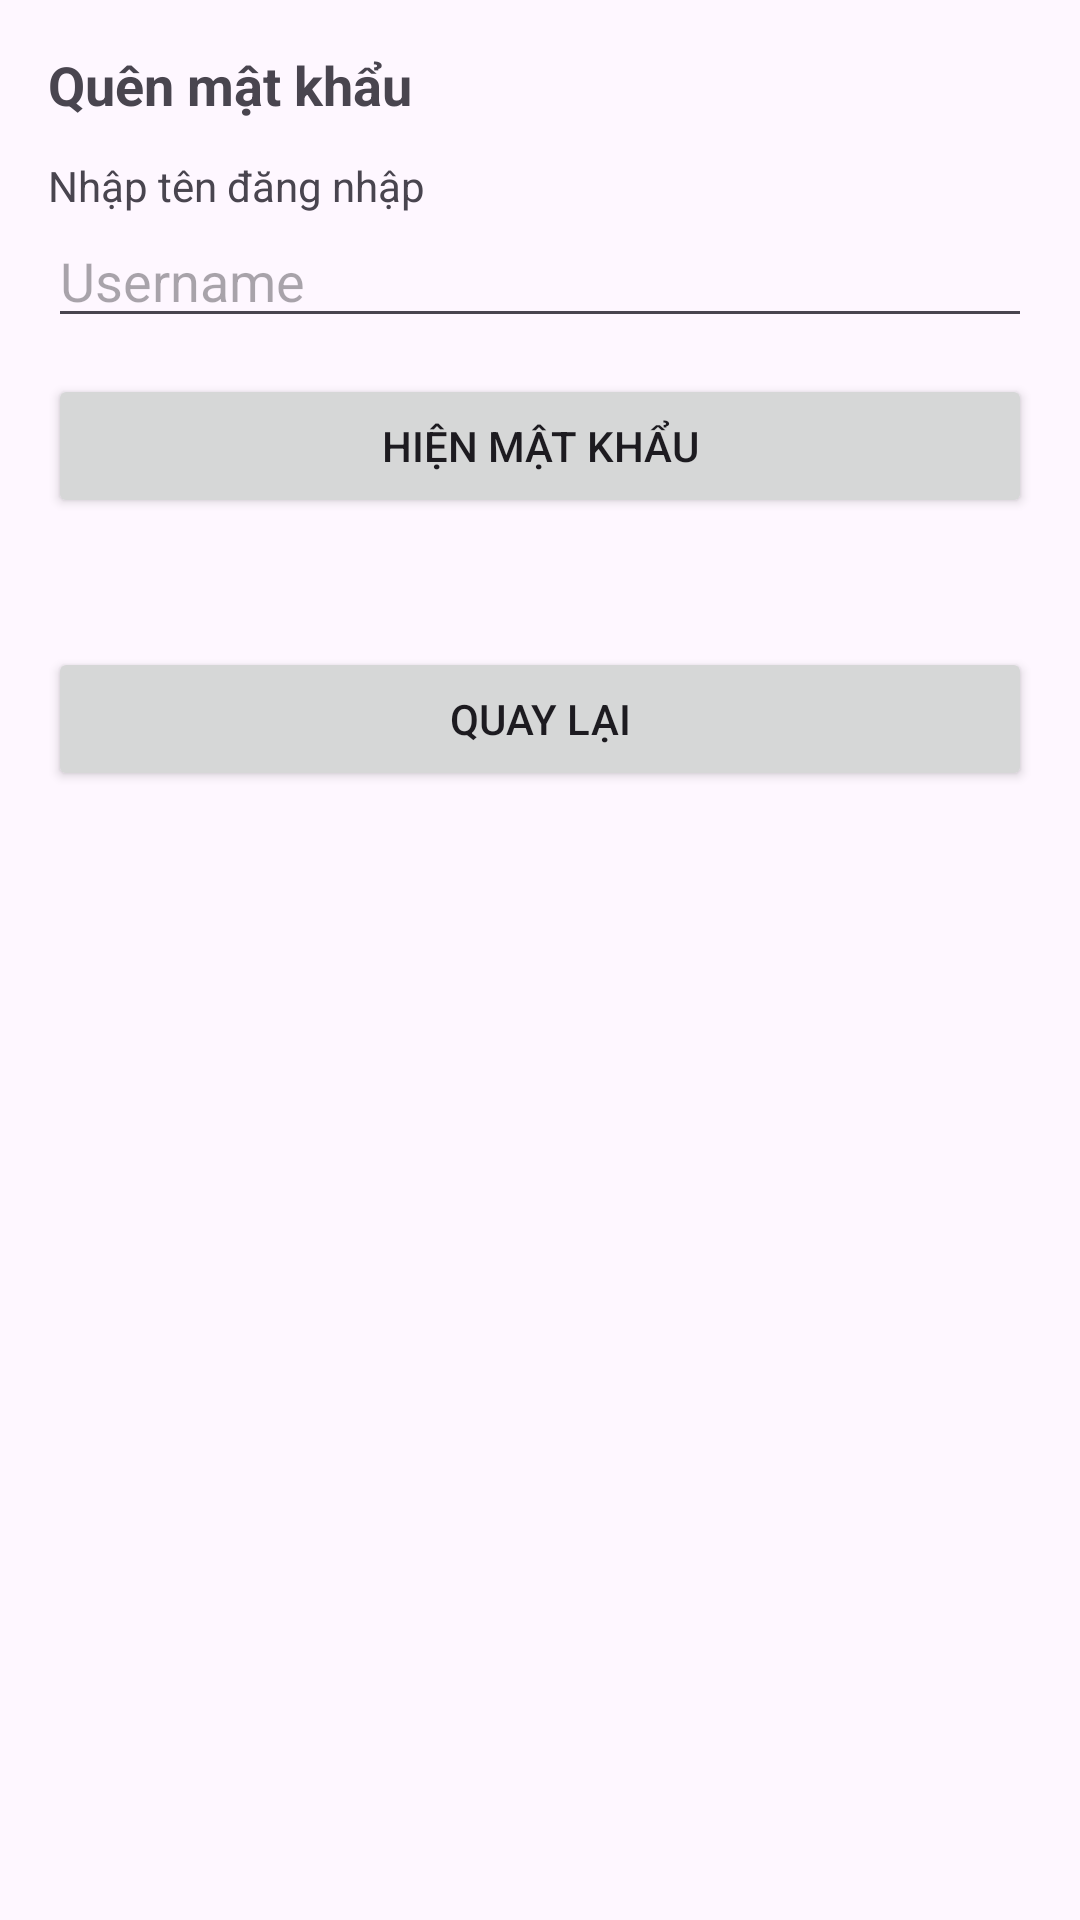

Reconstruct the res/layout file that produces this screen, plus the resources it refers to.
<!-- AndroidManifest.xml: application theme Theme.JmapApp -->
<!-- res/layout/activity_forgot_password.xml -->
<?xml version="1.0" encoding="utf-8"?>
<LinearLayout xmlns:android="http://schemas.android.com/apk/res/android"
    android:layout_width="match_parent" android:layout_height="match_parent"
    android:orientation="vertical" android:padding="16dp">

    <TextView
        android:layout_width="match_parent" android:layout_height="wrap_content"
        android:text="Quên mật khẩu" android:textStyle="bold" android:textSize="18sp"/>

    <TextView
        android:layout_width="match_parent" android:layout_height="wrap_content"
        android:text="Nhập tên đăng nhập" android:layout_marginTop="12dp"/>

    <EditText
        android:id="@+id/edUsernameFP"
        android:layout_width="match_parent" android:layout_height="wrap_content"
        android:hint="Username" android:inputType="textPersonName"/>

    <Button
        android:id="@+id/btnShowFP"
        android:layout_width="match_parent" android:layout_height="wrap_content"
        android:text="Hiện mật khẩu" android:layout_marginTop="12dp"/>

    <TextView
        android:id="@+id/tvResultFP"
        android:layout_width="match_parent" android:layout_height="wrap_content"
        android:text="" android:textStyle="bold" android:layout_marginTop="12dp"/>

    <Button
        android:id="@+id/btnBackFP"
        android:layout_width="match_parent" android:layout_height="wrap_content"
        android:text="Quay lại" android:layout_marginTop="12dp"/>
</LinearLayout>
<!-- resources referenced by this layout -->
<resources>
  <style name="Theme.JmapApp" parent="Base.Theme.JmapApp" />
  <style name="Base.Theme.JmapApp" parent="Theme.Material3.DayNight.NoActionBar">
          
          
      </style>
</resources>
